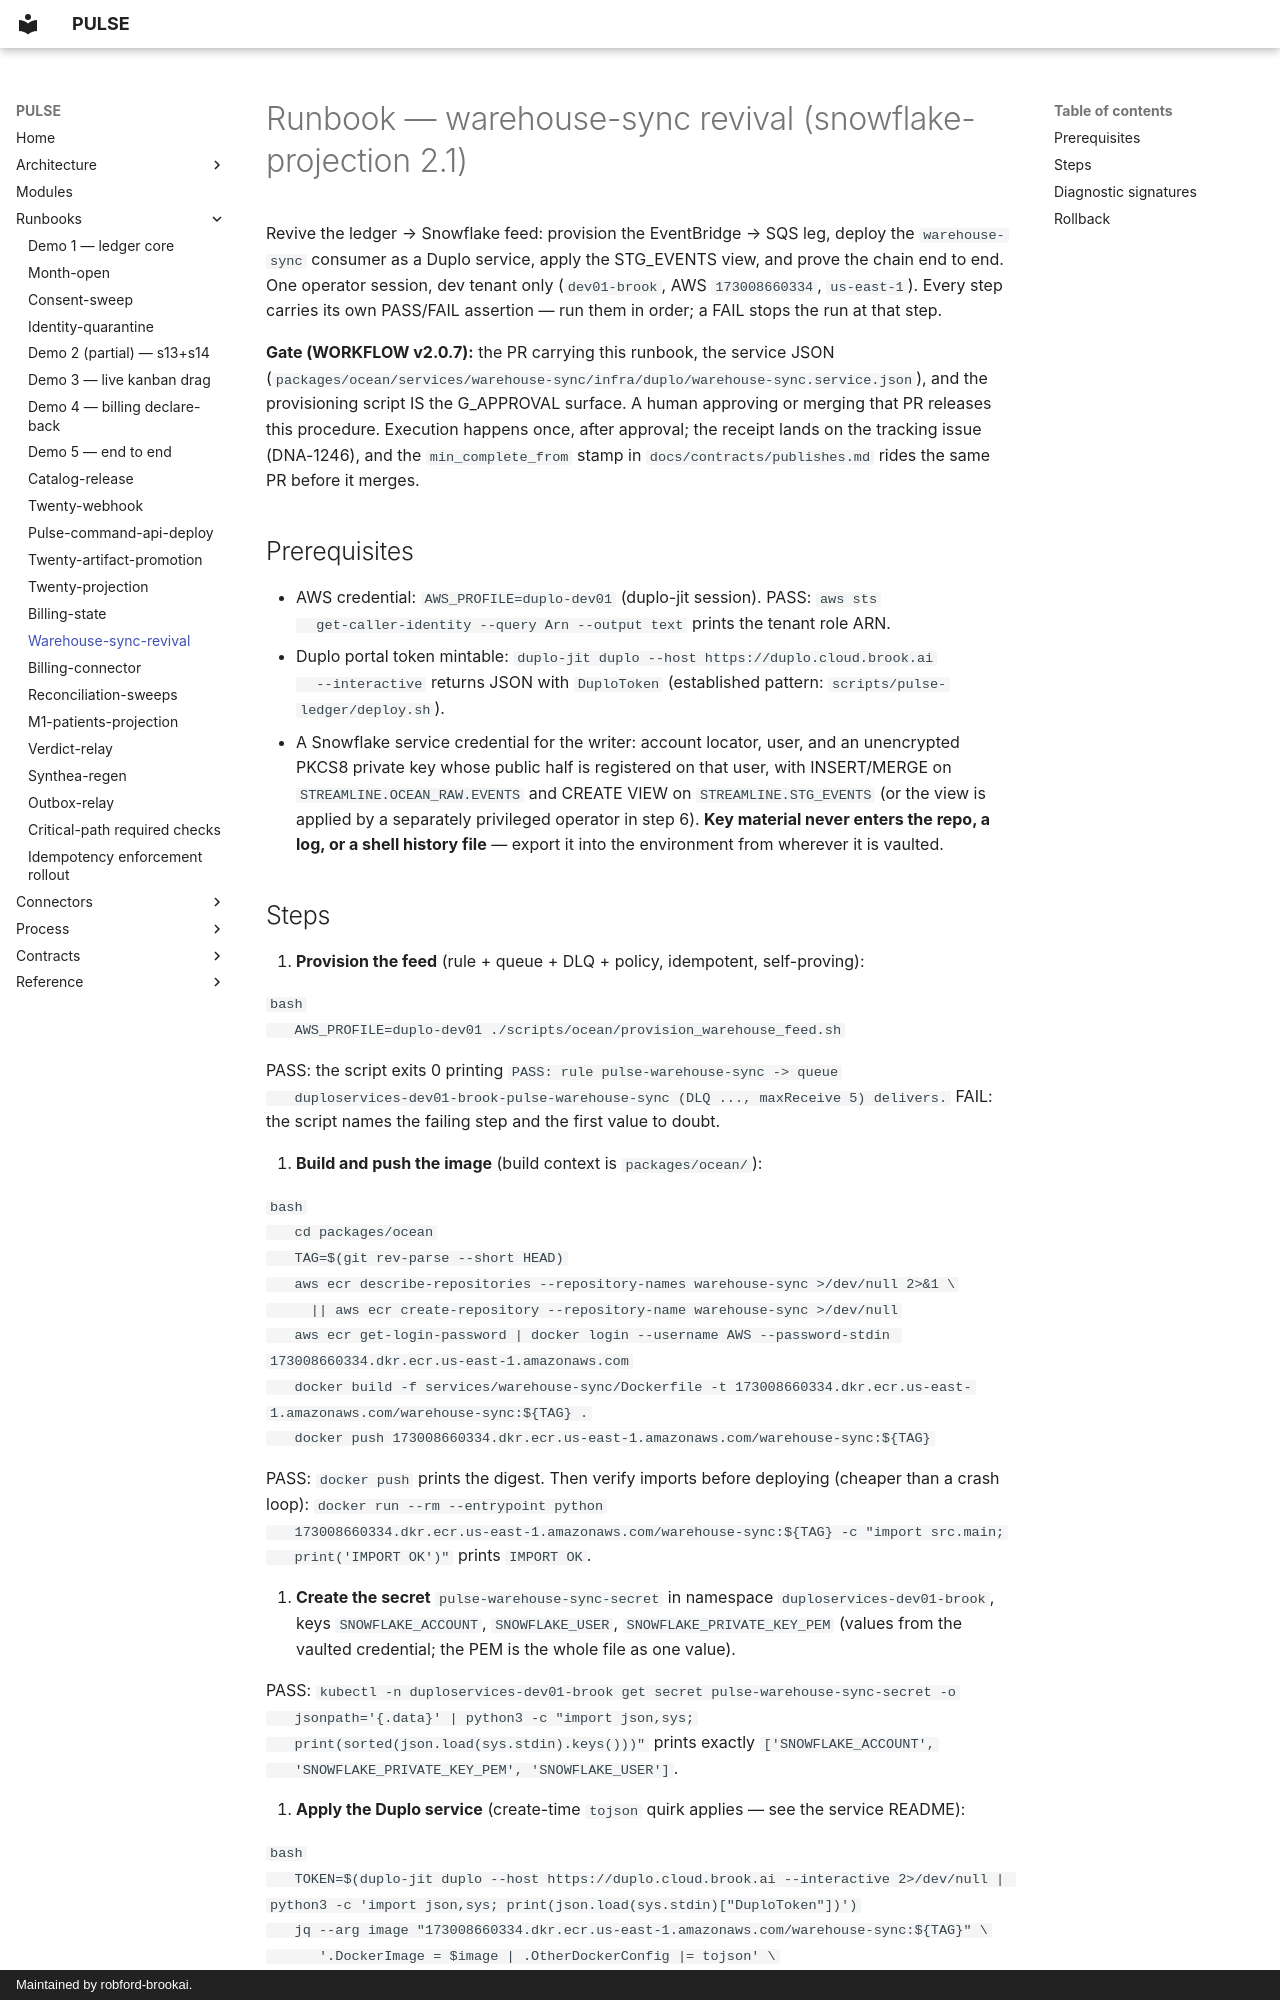

repository: robford-brookai/pulse · page: runbooks/warehouse-sync-revival/index.html · generator: mkdocs · copyright: Maintained by robford-brookai.

# Runbook — warehouse-sync revival (snowflake-projection 2.1)

Revive the ledger → Snowflake feed: provision the EventBridge → SQS leg, deploy the
`warehouse-sync` consumer as a Duplo service, apply the STG_EVENTS view, and prove the chain
end to end. One operator session, dev tenant only (`dev01-brook`, AWS `173008660334`,
`us-east-1`). Every step carries its own PASS/FAIL assertion — run them in order; a FAIL stops
the run at that step.

**Gate (WORKFLOW v2.0.7):** the PR carrying this runbook, the service JSON
(`packages/ocean/services/warehouse-sync/infra/duplo/warehouse-sync.service.json`), and the
provisioning script IS the G_APPROVAL surface. A human approving or merging that PR releases
this procedure. Execution happens once, after approval; the receipt lands on the tracking
issue (DNA-1246), and the `min_complete_from` stamp in `docs/contracts/publishes.md` rides the
same PR before it merges.

## Prerequisites

- AWS credential: `AWS_PROFILE=duplo-dev01` (duplo-jit session). PASS: `aws sts
  get-caller-identity --query Arn --output text` prints the tenant role ARN.
- Duplo portal token mintable: `duplo-jit duplo --host https://duplo.cloud.brook.ai
  --interactive` returns JSON with `DuploToken` (established pattern:
  `scripts/pulse-ledger/deploy.sh`).
- A Snowflake service credential for the writer: account locator, user, and an unencrypted
  PKCS8 private key whose public half is registered on that user, with INSERT/MERGE on
  `STREAMLINE.OCEAN_RAW.EVENTS` and CREATE VIEW on `STREAMLINE.STG_EVENTS` (or the view is
  applied by a separately privileged operator in step 6). **Key material never enters the
  repo, a log, or a shell history file** — export it into the environment from wherever it is
  vaulted.
